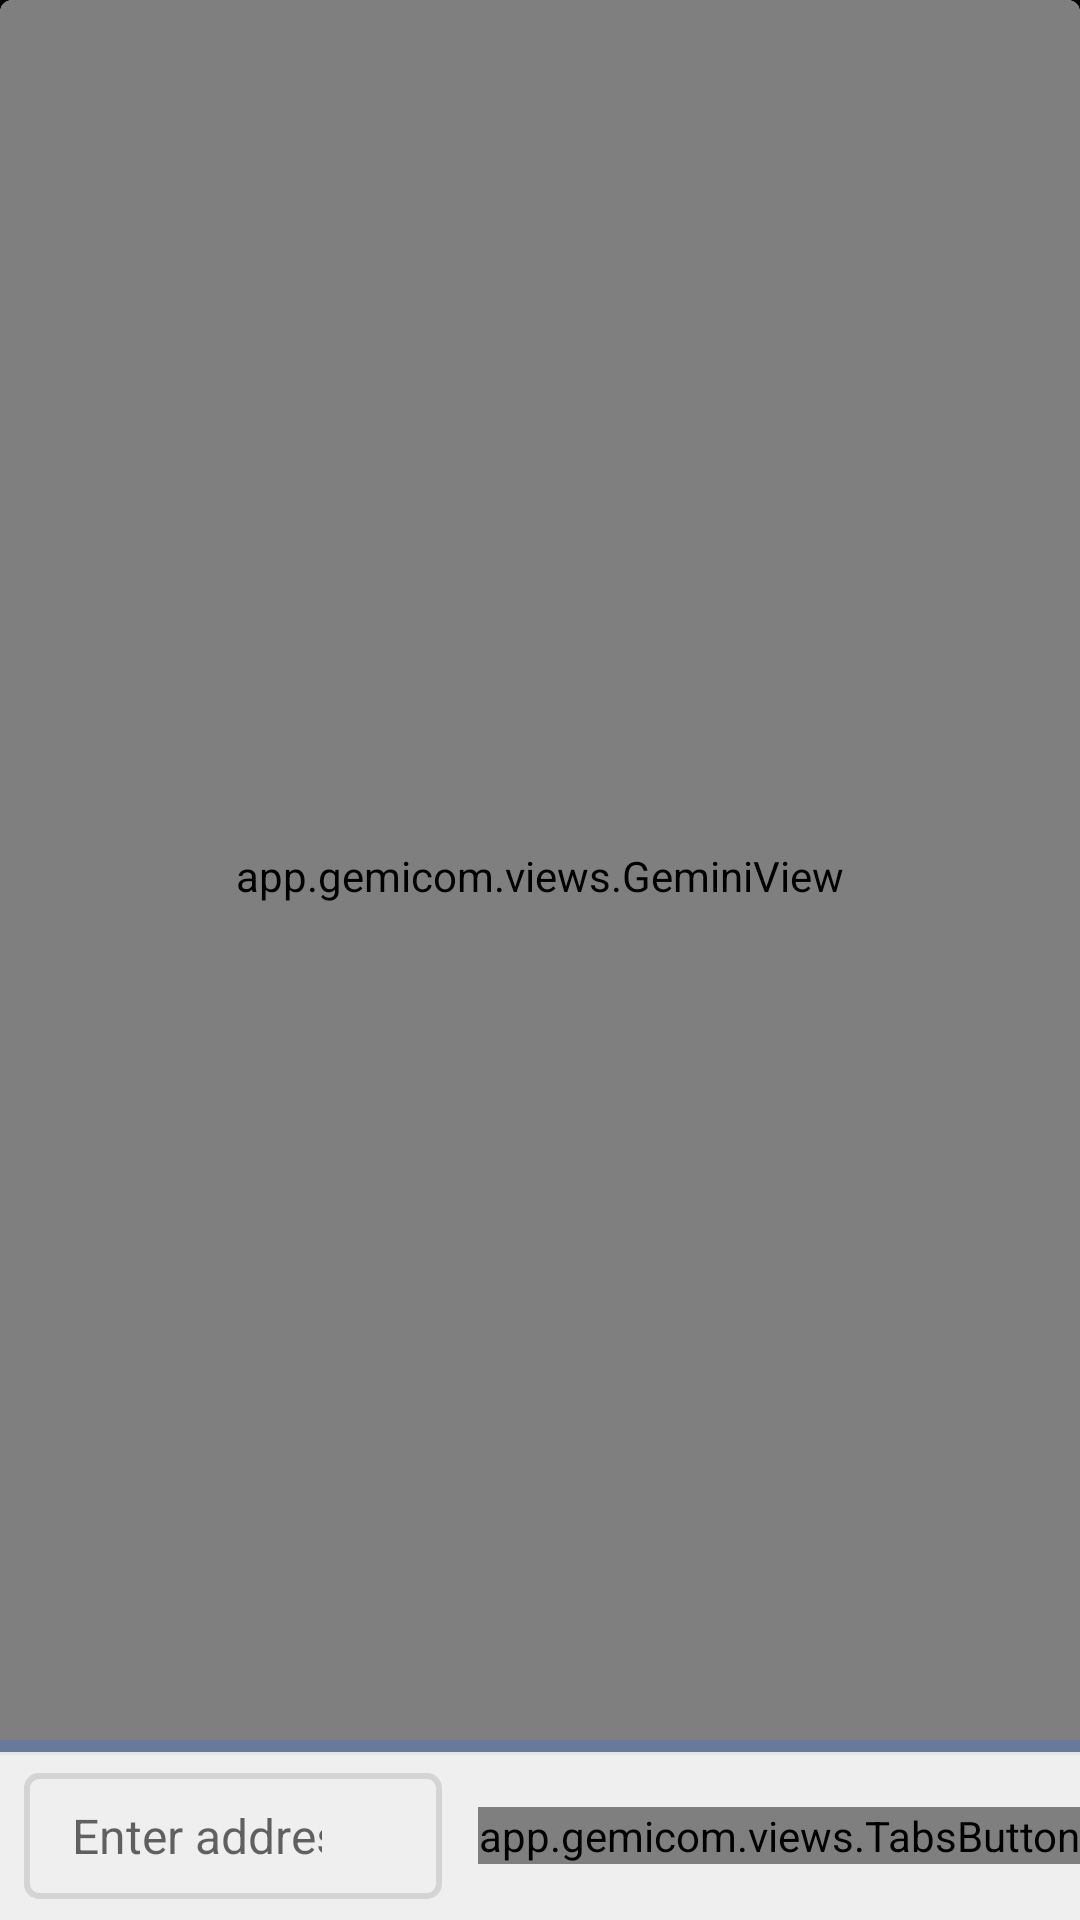

Android layout source for this screen:
<!-- AndroidManifest.xml: application theme Theme.Gemicom -->
<!-- res/layout/fragment_browser.xml -->
<LinearLayout xmlns:android="http://schemas.android.com/apk/res/android"
	xmlns:app="http://schemas.android.com/apk/res-auto"
	xmlns:tools="http://schemas.android.com/tools"
	android:layout_width="match_parent"
	android:layout_height="match_parent"
	android:orientation="vertical"
	tools:context=".MainActivity">

	<FrameLayout
		android:id="@android:id/list_container"
		android:layout_width="match_parent"
		android:layout_height="0dp"
		android:layout_weight="1">

		<View
			android:layout_width="match_parent"
			android:layout_height="8dp"
			android:background="?android:statusBarColor" />

		<com.google.android.material.card.MaterialCardView
			android:layout_width="match_parent"
			android:layout_height="match_parent"
			app:cardElevation="0dp"
			app:cardPreventCornerOverlap="false"
			app:cardUseCompatPadding="false"
			app:shapeAppearance="@style/ViewportShape">

			<app.gemicom.views.GeminiView
				android:id="@id/geminiView"
				android:layout_width="match_parent"
				android:layout_height="match_parent" />
		</com.google.android.material.card.MaterialCardView>

		<com.google.android.material.progressindicator.LinearProgressIndicator
			android:id="@+id/progressBar"
			android:layout_width="match_parent"
			android:layout_height="wrap_content"
			android:layout_gravity="bottom"
			android:indeterminate="true" />
	</FrameLayout>

	<com.google.android.material.appbar.AppBarLayout
		style="@style/Widget.AppBarBottom"
		android:id="@id/appBar"
		android:layout_width="match_parent"
		android:layout_height="wrap_content">

		<LinearLayout
			android:id="@+id/bottomBarHeader"
			android:layout_width="match_parent"
			android:layout_height="wrap_content"
			android:layout_marginHorizontal="8dp"
			android:layout_marginVertical="8dp"
			android:orientation="vertical"
			android:visibility="gone"
			tools:visibility="visible">

			<Button
				style="@style/Widget.MaterialComponents.Button.TextButton.Icon"
				android:id="@+id/bottomHomeButton"
				android:layout_width="wrap_content"
				android:layout_height="wrap_content"
				android:text="@string/browser_menu_home"
				app:icon="@drawable/home_24px" />

			<Button
				style="@style/Widget.MaterialComponents.Button.TextButton.Icon"
				android:id="@+id/bottomPasteButton"
				android:layout_width="wrap_content"
				android:layout_height="wrap_content"
				android:text="@string/browser_menu_paste"
				app:icon="@drawable/content_paste_go_24px" />
		</LinearLayout>

		<com.google.android.material.appbar.MaterialToolbar
			android:id="@id/bottomBar"
			android:background="@drawable/theme_bg_bottom_bar"
			android:layout_width="match_parent"
			android:layout_height="?actionBarSize"
			android:elevation="0dp">

			<LinearLayout
				android:layout_width="match_parent"
				android:layout_height="wrap_content"
				android:gravity="center_vertical">

				<FrameLayout
					android:layout_width="0dp"
					android:layout_height="wrap_content"
					android:layout_weight="1">

					<androidx.appcompat.widget.AppCompatAutoCompleteTextView
						android:id="@+id/addressBar"
						android:layout_width="match_parent"
						android:layout_height="42dp"
						android:layout_marginEnd="12dp"
						android:layout_marginStart="8dp"
						android:background="@drawable/bg_url_field_selector"
						android:gravity="center_vertical"
						android:hint="@string/browser_hint_enter_address"
						android:paddingStart="16dp"
						android:paddingEnd="40dp"
						android:textSize="16sp"
						android:inputType="textUri"
						android:maxLines="1"
						android:imeOptions="actionGo"
						tools:text="gemini://gemicom.app" />

					<ImageView
						android:id="@+id/addressBarClearButton"
						android:layout_width="20dp"
						android:layout_height="20dp"
						android:layout_gravity="center_vertical|end"
						android:layout_marginEnd="24dp"
						android:clickable="true"
						android:background="?selectableItemBackgroundBorderless"
						android:contentDescription="@string/alt_clear_address_bar"
						app:srcCompat="@drawable/cancel_24px" />
				</FrameLayout>

				<app.gemicom.views.TabsButton
					android:id="@id/tabsButton"
					android:background="?selectableItemBackgroundBorderless"
					android:layout_width="wrap_content"
					android:layout_height="wrap_content" />
			</LinearLayout>
		</com.google.android.material.appbar.MaterialToolbar>
	</com.google.android.material.appbar.AppBarLayout>
</LinearLayout>
<!-- resources referenced by this layout -->
<resources>
  <!-- drawable theme_bg_bottom_bar (drawable) -->
  <?xml version="1.0" encoding="utf-8"?>
  <layer-list xmlns:android="http://schemas.android.com/apk/res/android">
  	<item>
  		<shape android:shape="rectangle">
  			<solid android:color="#E5E5E5" />
  		</shape>
  	</item>
  
  	<item android:top="1dp">
  		<shape android:shape="rectangle">
  			<solid android:color="?android:colorBackground" />
  		</shape>
  	</item>
  </layer-list>
  <string name="alt_clear_address_bar">Clear address bar button</string>
  <string name="browser_hint_enter_address">Enter address</string>
  <string name="browser_menu_home">Home</string>
  <string name="browser_menu_paste">Paste &amp; go</string>
  <style name="ViewportShape" parent="">
  		<item name="cornerFamily">rounded</item>
  		<item name="cornerSizeTopLeft">4dp</item>
  		<item name="cornerSizeTopRight">4dp</item>
  		<item name="cornerSizeBottomLeft">0dp</item>
  		<item name="cornerSizeBottomRight">0dp</item>
  	</style>
  <style name="Widget.AppBarBottom" parent="Widget.MaterialComponents.AppBarLayout.Surface">
  		<item name="android:background">@drawable/theme_bg_bottom_bar</item>
  	</style>
  <!-- drawable bg_url_field_focused (drawable) -->
  <?xml version="1.0" encoding="utf-8"?>
  <shape xmlns:android="http://schemas.android.com/apk/res/android"
  	android:shape="rectangle">
  
  	<stroke
  		android:width="2dp"
  		android:color="?colorPrimary" />
  	<corners android:radius="4dp" />
  </shape>
  <!-- drawable bg_url_field_normal (drawable) -->
  <?xml version="1.0" encoding="utf-8"?>
  <shape xmlns:android="http://schemas.android.com/apk/res/android"
  	android:shape="rectangle">
  
  	<solid android:color="@android:color/transparent" />
  
  	<stroke
  		android:width="2dp"
  		android:color="@color/subtleBorder" />
  	<corners android:radius="4dp" />
  </shape>
  <color name="textColorSecondary">#272727</color>
  <style name="Gemicom.Text.H1" parent="TextAppearance.MaterialComponents.Headline4">
  		<item name="android:textColor">@color/textColorPrimary</item>
  	</style>
  <style name="Gemicom.Text.H2" parent="TextAppearance.MaterialComponents.Headline5">
  		<item name="android:textColor">@color/textColorPrimary</item>
  	</style>
  <style name="Gemicom.Text.H3" parent="TextAppearance.MaterialComponents.Headline6">
  		<item name="android:textColor">@color/textColorPrimary</item>
  	</style>
  <style name="Gemicom.Text.Button" parent="TextAppearance.MaterialComponents.Button">
  		<item name="android:textAllCaps">false</item>
  		<item name="android:textSize">14sp</item>
  		<item name="android:letterSpacing">0.0178571429</item>
  	</style>
  <style name="Widget.App.Switch" parent="Widget.MaterialComponents.CompoundButton.Switch">
  		<item name="useMaterialThemeColors">false</item>
  		<item name="track">@drawable/widget_switch_track</item>
  		<item name="android:thumb">@drawable/widget_switch_thumb</item>
  	</style>
  <style name="Widget.AppBar" parent="Widget.MaterialComponents.AppBarLayout.Primary">
  		<item name="android:background">@drawable/theme_bg_app_bar</item>
  		<item name="android:outlineSpotShadowColor">#66000000</item>
  		<item name="elevation">16dp</item>
  	</style>
  <style name="Widget.NestedScrollView" parent="">
  		<item name="android:scrollbars">vertical</item>
  	</style>
  <style name="Widget.CheckBox" parent="Widget.MaterialComponents.CompoundButton.CheckBox">
  		
  		<item name="android:textColor">?android:textColorPrimary</item>
  		
  		<item name="android:letterSpacing">0.0178571429</item>
  	</style>
  <color name="subtleBorder">#D4D4D4</color>
  <color name="textColorPrimary">#101010</color>
  <color name="colorPrimaryDisabled">#803875DC</color>
  <color name="white">#FFFFFFFF</color>
</resources>
